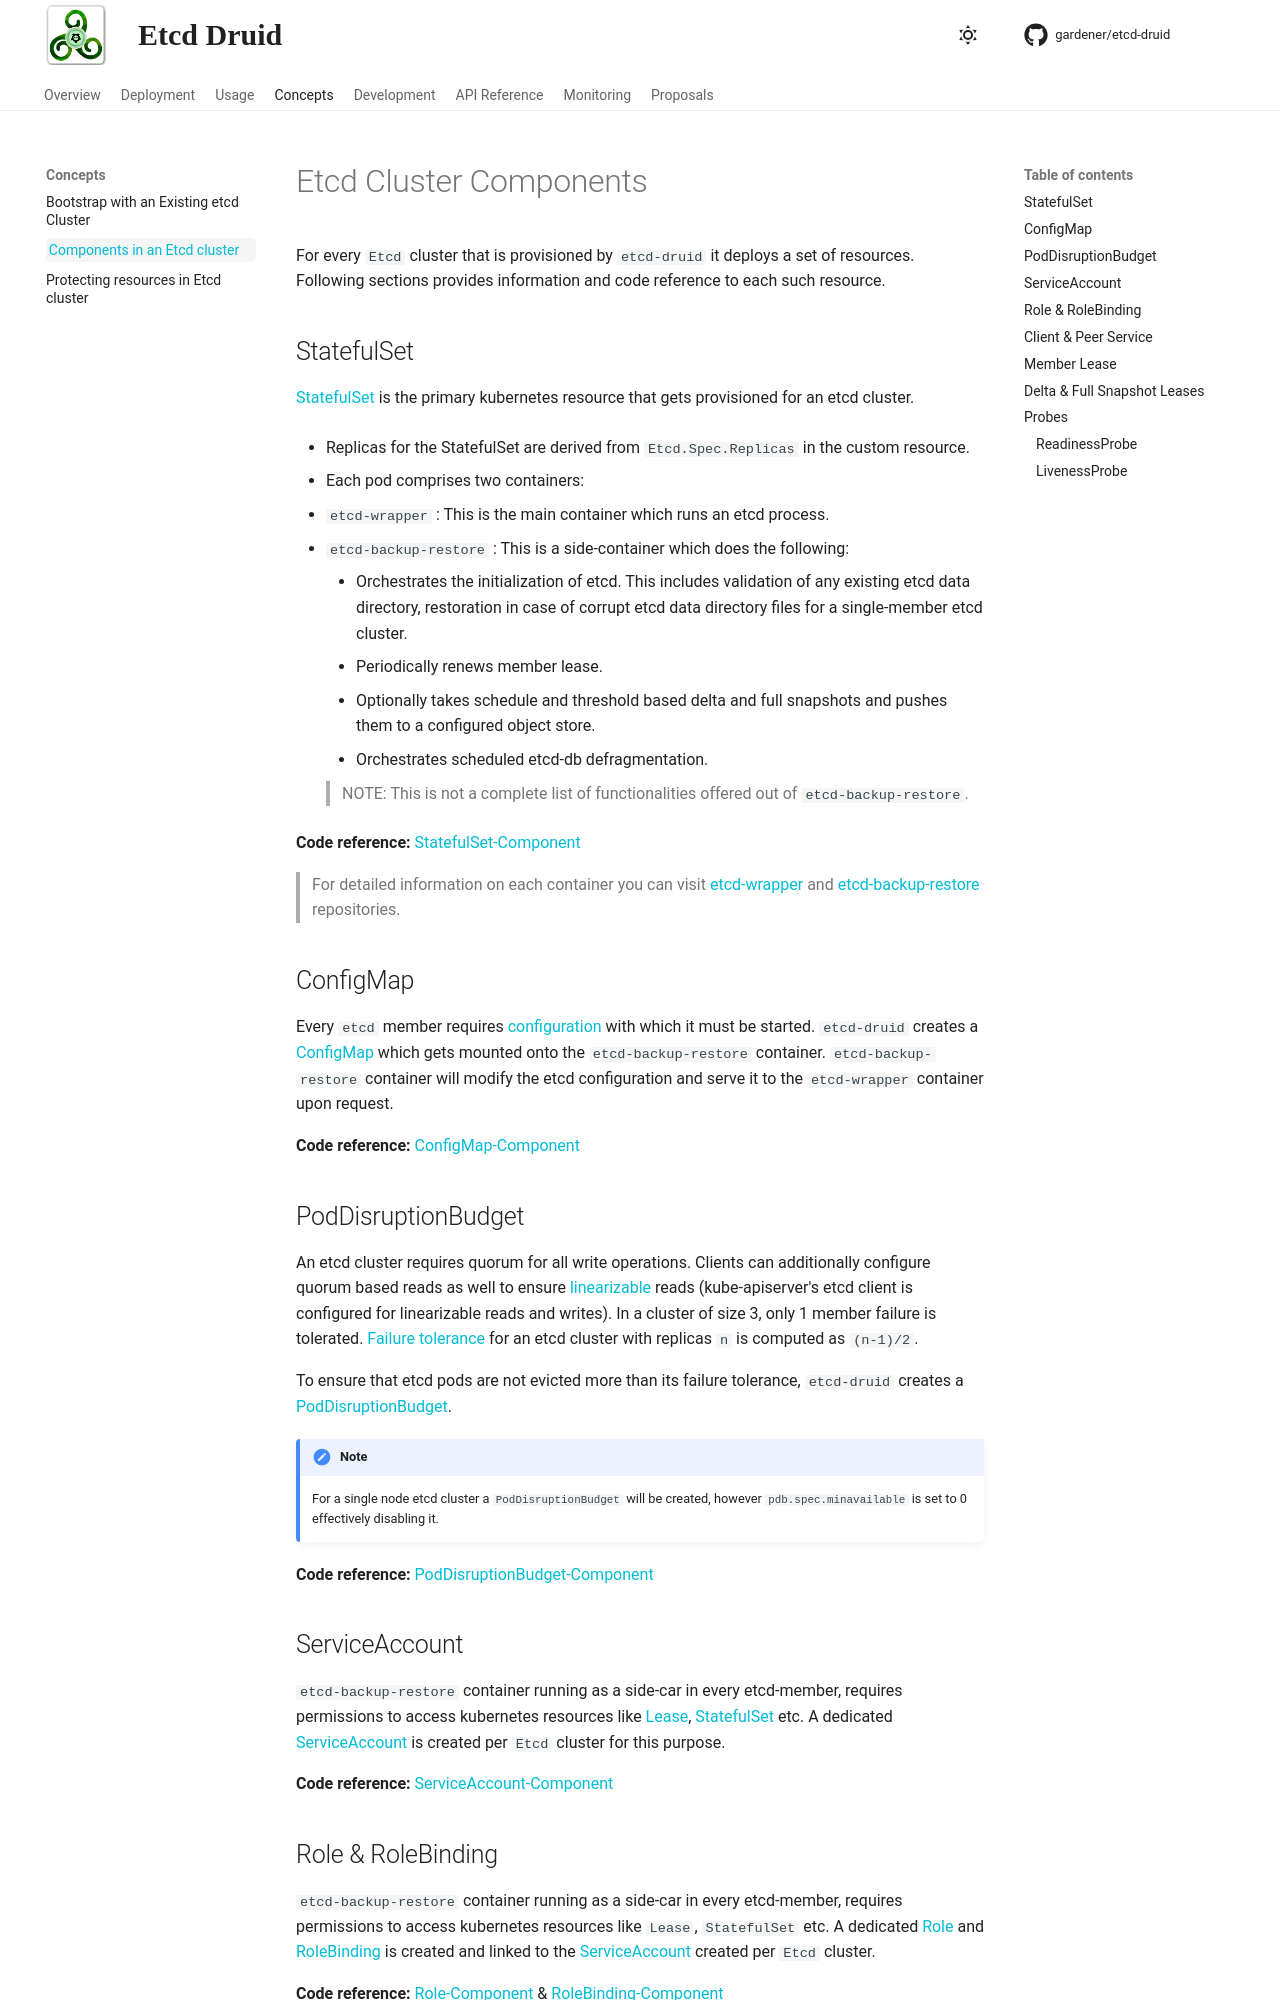

repository: gardener/etcd-druid · page: concepts/etcd-cluster-components.html · generator: mkdocs

# Etcd Cluster Components

For every `Etcd` cluster that is provisioned by `etcd-druid` it deploys a set of resources. Following sections provides information and code reference to each such resource.

## StatefulSet

[StatefulSet](https://kubernetes.io/docs/concepts/workloads/controllers/statefulset/) is the primary kubernetes resource that gets provisioned for an etcd cluster.

* Replicas for the StatefulSet are derived from `Etcd.Spec.Replicas` in the custom resource.

* Each pod comprises two containers:
  * `etcd-wrapper` : This is the main container which runs an etcd process.
  
  * `etcd-backup-restore` : This is a side-container which does the following:

    * Orchestrates the initialization of etcd. This includes validation of any existing etcd data directory, restoration in case of corrupt etcd data directory files for a single-member etcd cluster.
    * Periodically renews member lease.
    * Optionally takes schedule and threshold based delta and full snapshots and pushes them to a configured object store.
    * Orchestrates scheduled etcd-db defragmentation.

    > NOTE: This is not a complete list of functionalities offered out of `etcd-backup-restore`. 

**Code reference:** [StatefulSet-Component](https://github.com/gardener/etcd-druid/tree/480213808813c5282b19aff5f3fd6868529e779c/internal/component/statefulset)

> For detailed information on each container you can visit [etcd-wrapper](https://github.com/gardener/etcd-wrapper) and [etcd-backup-restore](https://github.com/gardener/etcd-backup-restore) repositories.

## ConfigMap

Every `etcd` member requires [configuration](https://etcd.io/docs/v3.4/op-guide/configuration/) with which it must be started. `etcd-druid` creates a [ConfigMap](https://kubernetes.io/docs/concepts/configuration/configmap/) which gets mounted onto the `etcd-backup-restore` container. `etcd-backup-restore` container will modify the etcd configuration and serve it to the `etcd-wrapper` container upon request.

**Code reference:** [ConfigMap-Component](https://github.com/gardener/etcd-druid/tree/480213808813c5282b19aff5f3fd6868529e779c/internal/component/configmap)

## PodDisruptionBudget

An etcd cluster requires quorum for all write operations. Clients can additionally configure quorum based reads as well to ensure [linearizable](https://jepsen.io/consistency/models/linearizable) reads (kube-apiserver's etcd client is configured for linearizable reads and writes). In a cluster of size 3, only 1 member failure is tolerated. [Failure tolerance](https://etcd.io/docs/v3.3/faq/#what-is-failure-tolerance) for an etcd cluster with replicas `n` is computed as `(n-1)/2`.

To ensure that etcd pods are not evicted more than its failure tolerance, `etcd-druid` creates a [PodDisruptionBudget](https://kubernetes.io/docs/concepts/workloads/pods/disruptions/#pod-disruption-budgets).

!!! note
    For a single node etcd cluster a `PodDisruptionBudget` will be created, however `pdb.spec.minavailable` is set to 0 effectively disabling it.

**Code reference:** [PodDisruptionBudget-Component](https://github.com/gardener/etcd-druid/tree/480213808813c5282b19aff5f3fd6868529e779c/internal/component/poddistruptionbudget)

## ServiceAccount

`etcd-backup-restore` container running as a side-car in every etcd-member, requires permissions to access kubernetes resources like [Lease](https://kubernetes.io/docs/concepts/architecture/leases/), [StatefulSet](https://kubernetes.io/docs/concepts/workloads/controllers/statefulset/) etc. A dedicated [ServiceAccount](https://kubernetes.io/docs/concepts/security/service-accounts/) is created per `Etcd` cluster for this purpose.

**Code reference:** [ServiceAccount-Component](https://github.com/gardener/etcd-druid/tree/3383e0219a6c21c6ef1d5610db964cc3524807c8/internal/component/serviceaccount)

## Role & RoleBinding

`etcd-backup-restore` container running as a side-car in every etcd-member, requires permissions to access kubernetes resources like `Lease`, `StatefulSet` etc. A dedicated [Role](https://kubernetes.io/docs/reference/access-authn-authz/rbac/#role-and-clusterrole) and [RoleBinding](https://kubernetes.io/docs/reference/access-authn-authz/rbac/#rolebinding-and-clusterrolebinding) is created and linked to the [ServiceAccount](https://kubernetes.io/docs/concepts/security/service-accounts/) created per `Etcd` cluster.

**Code reference:** [Role-Component](https://github.com/gardener/etcd-druid/tree/3383e0219a6c21c6ef1d5610db964cc3524807c8/internal/component/role) & [RoleBinding-Component](https://github.com/gardener/etcd-druid/tree/master/internal/component/rolebinding)
